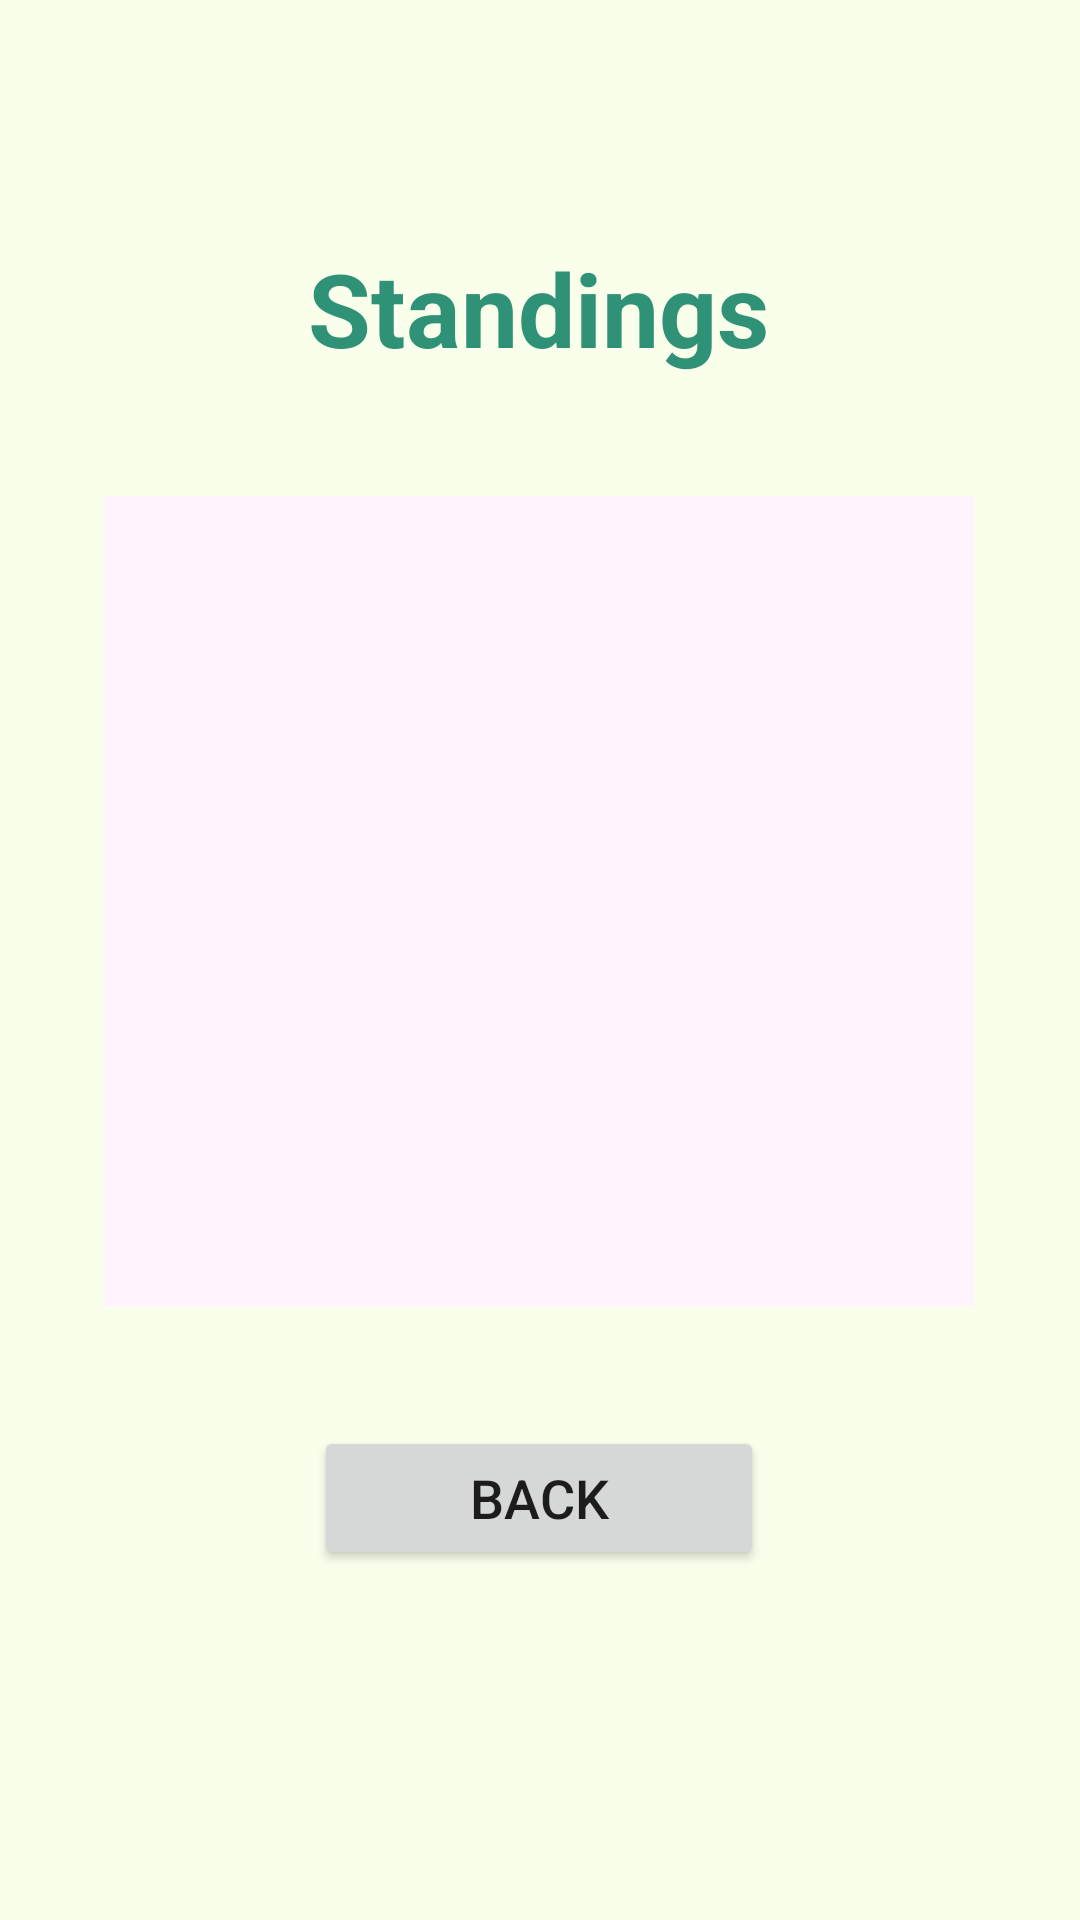

Here is an Android app screen rendered from its layout file. Give the layout XML and the strings, colors and styles it references.
<!-- AndroidManifest.xml: application theme Theme.TicTacToe -->
<!-- res/layout/activity_show_standings.xml -->
<?xml version="1.0" encoding="utf-8"?>
<androidx.constraintlayout.widget.ConstraintLayout xmlns:android="http://schemas.android.com/apk/res/android"
    xmlns:app="http://schemas.android.com/apk/res-auto"
    xmlns:tools="http://schemas.android.com/tools"
    android:layout_width="match_parent"
    android:layout_height="match_parent"
    android:background="#F9FFEB"
    tools:context=".ShowStandingsActivity">

    <TextView
        android:id="@+id/standingText"
        android:layout_width="wrap_content"
        android:layout_height="wrap_content"
        android:layout_marginTop="80dp"
        android:text="@string/standing"
        android:textColor="#2F9176"
        android:textSize="34sp"
        android:textStyle="bold"
        app:layout_constraintEnd_toEndOf="parent"
        app:layout_constraintHorizontal_bias="0.498"
        app:layout_constraintStart_toStartOf="parent"
        app:layout_constraintTop_toTopOf="parent" />

    <ListView
        android:id="@+id/standingList"
        android:layout_width="290dp"
        android:layout_height="270dp"
        android:layout_marginTop="40dp"
        android:background="#FFF4FE"
        android:scrollbarStyle="insideInset"
        app:layout_constraintEnd_toEndOf="parent"
        app:layout_constraintHorizontal_bias="0.495"
        app:layout_constraintStart_toStartOf="parent"
        app:layout_constraintTop_toBottomOf="@+id/standingText">

    </ListView>

    <Button
        android:id="@+id/standingBtn"
        android:layout_width="150dp"
        android:layout_height="wrap_content"
        android:layout_marginTop="40dp"
        android:onClick="OnBackBtnClick"
        android:text="@string/standing_btn"
        android:textSize="18sp"
        app:layout_constraintEnd_toEndOf="parent"
        app:layout_constraintHorizontal_bias="0.498"
        app:layout_constraintStart_toStartOf="parent"
        app:layout_constraintTop_toBottomOf="@+id/standingList"
        app:strokeColor="#2F9176"
        app:strokeWidth="1dp" />

</androidx.constraintlayout.widget.ConstraintLayout>
<!-- resources referenced by this layout -->
<resources>
  <string name="standing">Standings</string>
  <string name="standing_btn">Back</string>
  <style name="Theme.TicTacToe" parent="Theme.MaterialComponents.DayNight.NoActionBar">
          
          <item name="colorPrimary">#FFEBFD</item>
          <item name="colorPrimaryVariant">#FFE3FC</item>
          <item name="colorOnPrimary">#2F9176</item>
          
          <item name="colorSecondary">#E9FFF9</item>
          <item name="colorSecondaryVariant">#BAF4E5</item>
          <item name="colorOnSecondary">#7D5EB3</item>
          
          <item name="android:statusBarColor" tools:targetApi="l">?attr/colorPrimaryVariant</item>
          
      </style>
</resources>
